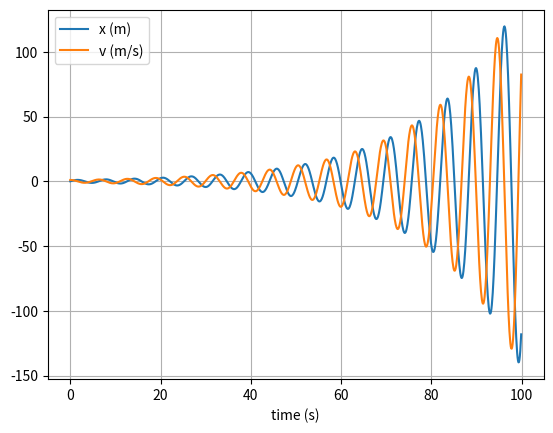

This figure's Python source:
# uncomment the next line if running in a notebook
# %matplotlib inline
import numpy as np
import matplotlib.pyplot as plt

# mass, spring constant, initial position and velocity
m = 1
k = 1
x = 0
v = 1

# simulation time, timestep and time
t_max = 100
dt = 0.1
t_array = np.arange(0, t_max, dt)

# initialise empty lists to record trajectories
x_list = []
v_list = []

# Euler integration
for t in t_array:

    # append current state to trajectories
    x_list.append(x)
    v_list.append(v)

    # calculate new position and velocity
    a = -k * x / m
    x = x + dt * v
    v = v + dt * a

# convert trajectory lists into arrays, so they can be sliced (useful for Assignment 2)
x_array = np.array(x_list)
v_array = np.array(v_list)

# plot the position-time graph
plt.figure(1)
plt.clf()
plt.xlabel('time (s)')
plt.grid()
plt.plot(t_array, x_array, label='x (m)')
plt.plot(t_array, v_array, label='v (m/s)')
plt.legend()
plt.show()


# Verlet Integrator
